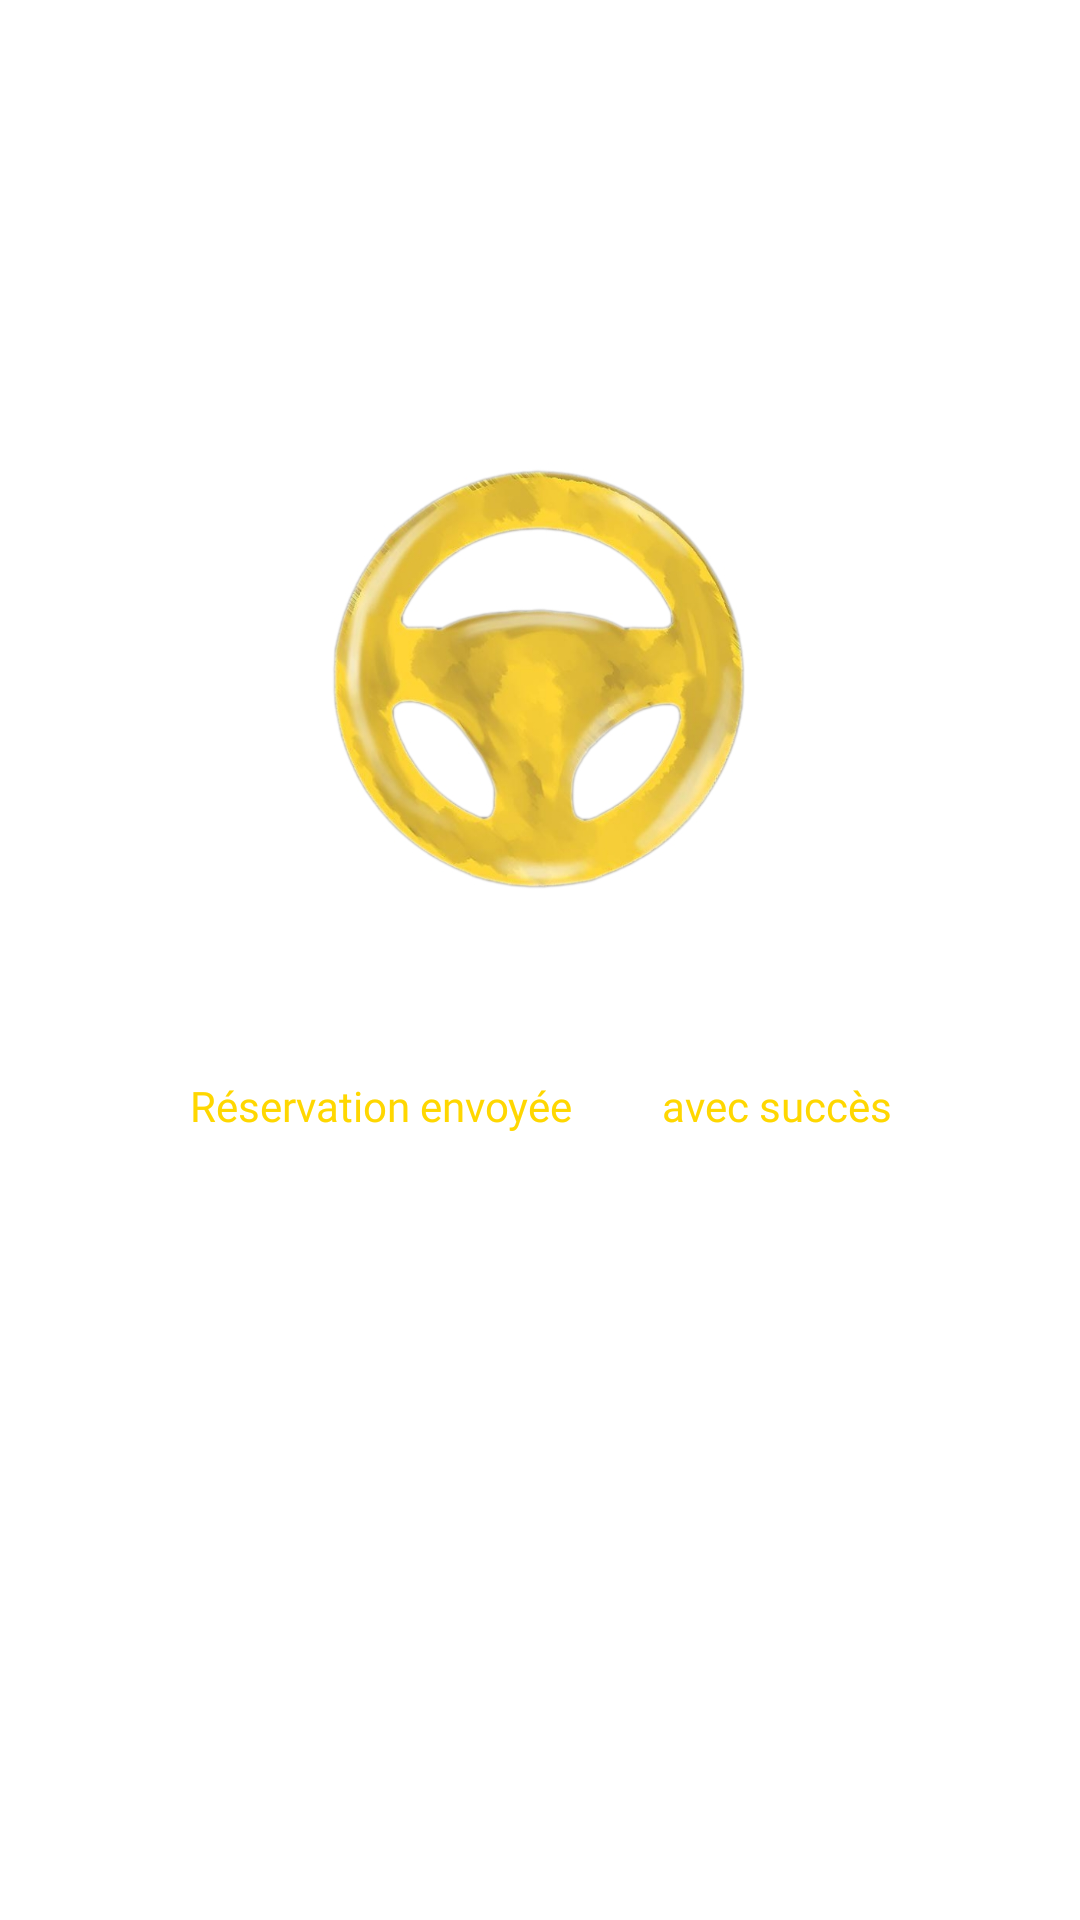

This screen was rendered from an Android layout file. Write that file and the resources it references.
<!-- AndroidManifest.xml: application theme Theme.Bapotovtc -->
<!-- res/layout/activity_succes_reservation.xml -->
<?xml version="1.0" encoding="utf-8"?>
<androidx.constraintlayout.widget.ConstraintLayout xmlns:android="http://schemas.android.com/apk/res/android"
    xmlns:app="http://schemas.android.com/apk/res-auto"
    xmlns:tools="http://schemas.android.com/tools"
    android:layout_width="match_parent"
    android:layout_height="match_parent"
    android:background="@color/white">


    <ImageView
        android:id="@+id/bapologoIv"
        android:layout_width="276dp"
        android:layout_height="276dp"
        android:layout_marginStart="48dp"
        android:layout_marginTop="88dp"
        android:layout_marginEnd="49dp"
        android:background="@drawable/bapologo_white"
        app:layout_constraintEnd_toEndOf="parent"
        app:layout_constraintHorizontal_bias="0.516"
        app:layout_constraintStart_toStartOf="parent"
        app:layout_constraintTop_toTopOf="parent" />

    <TextView
        android:id="@+id/sloganTv"
        android:layout_width="347dp"
        android:layout_height="71dp"
        android:layout_marginBottom="236dp"
        android:fontFamily="@font/ubuntu_regular"
        android:gravity="center"
        android:text="Réservation envoyée
        avec succès"
        android:textColor="@color/yellow"
        android:textSize="@dimen/_25ssp"
        app:layout_constraintBottom_toBottomOf="parent"
        app:layout_constraintEnd_toEndOf="parent"
        app:layout_constraintStart_toStartOf="parent" />
</androidx.constraintlayout.widget.ConstraintLayout>
<!-- resources referenced by this layout -->
<resources>
  <color name="white">#FFFFFFFF</color>
  <color name="yellow">#FFD700</color>
  <!-- drawable bapologo_white: jpeg bitmap (drawable, 115888 bytes) -->
  <style name="Theme.Bapotovtc" parent="Theme.MaterialComponents.DayNight.DarkActionBar">
          
          <item name="colorPrimary">@color/yellow</item>
          <item name="colorPrimaryDark">@color/yellow</item>
          <item name="colorAccent">@color/white</item>
          
          <item name="colorSecondary">@color/grey</item>
          <item name="colorSecondaryVariant">@color/colorSand</item>
          <item name="colorOnSecondary">@color/black</item>
          
          <item name="android:statusBarColor" tools:targetApi="l">?attr/cardBackgroundColor</item>
          
      </style>
  <color name="grey">#808080</color>
  <color name="colorSand">#EBCB94</color>
  <color name="black">#FF000000</color>
</resources>
